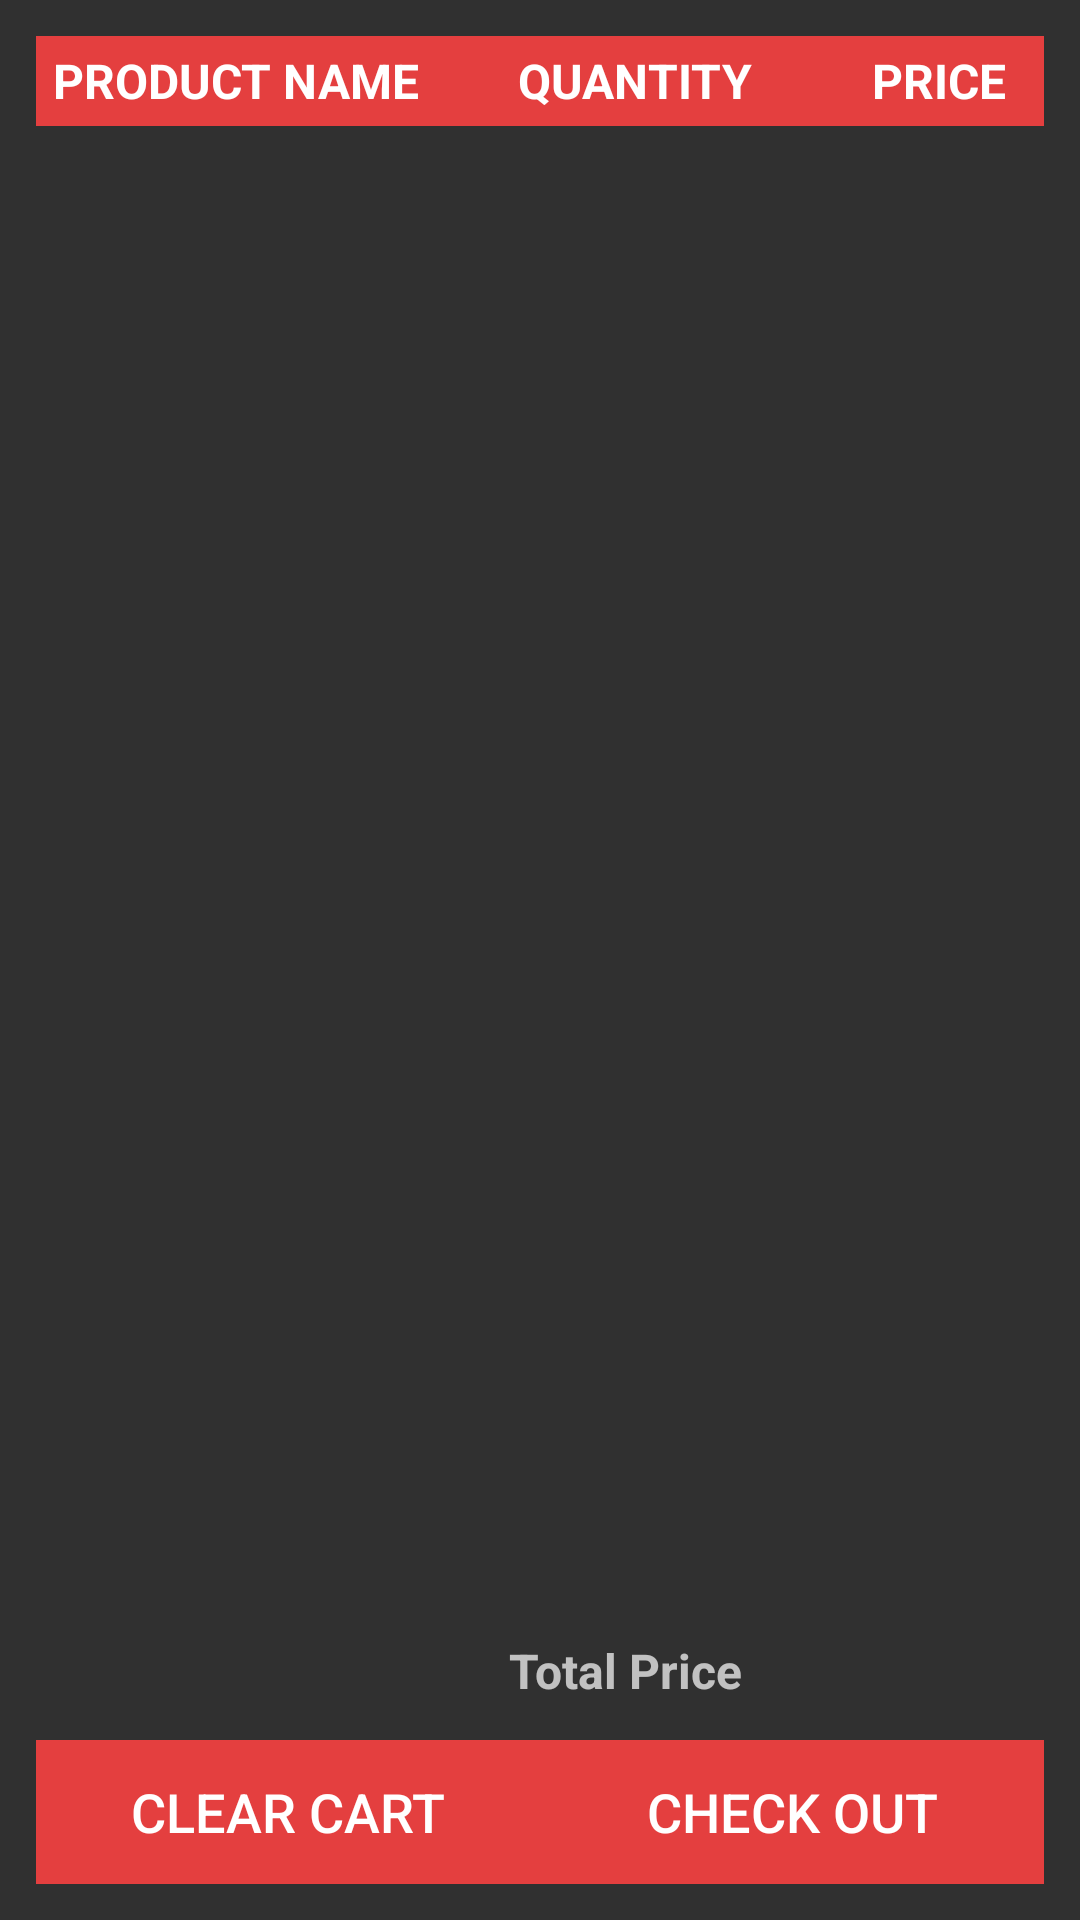

Here is an Android app screen rendered from its layout file. Give the layout XML and the strings, colors and styles it references.
<!-- AndroidManifest.xml: application theme AppTheme -->
<!-- res/layout/viewcontents_layout.xml -->
<RelativeLayout xmlns:android="http://schemas.android.com/apk/res/android"
    xmlns:tools="http://schemas.android.com/tools"
    android:layout_width="match_parent"
    android:layout_height="match_parent"
    xmlns:app="http://schemas.android.com/apk/res-auto"
    android:paddingBottom="@dimen/activity_vertical_margin"
    android:paddingLeft="@dimen/activity_horizontal_margin"
    android:paddingRight="@dimen/activity_horizontal_margin"
    android:paddingTop="@dimen/activity_vertical_margin">

    <TextView
        android:id="@+id/tvCartHeader"
        android:layout_width="133dp"
        android:layout_height="30dp"
        android:layout_alignParentTop="true"
        android:layout_toEndOf="@+id/textView21"
        android:layout_toRightOf="@+id/textView21"
        android:autoText="false"
        android:background="#E43F3F"
        android:gravity="center_vertical|center_horizontal"
        android:paddingBottom="@dimen/common_padding"
        android:paddingTop="@dimen/common_padding"
        android:text="Quantity"
        android:textAllCaps="true"
        android:textAppearance="@style/TextAppearance.AppCompat.Caption"
        android:textColor="#ffffff"
        android:textSize="16sp"
        android:textStyle="bold"
        android:typeface="normal" />

    <TextView
        android:id="@+id/textView21"
        android:layout_width="133dp"
        android:layout_height="30dp"
        android:layout_alignParentLeft="true"
        android:layout_alignParentStart="true"
        android:layout_alignParentTop="true"
        android:layout_centerInParent="true"
        android:autoText="false"
        android:background="#E43F3F"
        android:gravity="center_vertical|center_horizontal"
        android:paddingBottom="@dimen/common_padding"
        android:paddingTop="@dimen/common_padding"
        android:text="product name"
        android:textAllCaps="true"
        android:textAppearance="@style/TextAppearance.AppCompat.Caption"
        android:textColor="#ffffff"
        android:textSize="16sp"
        android:textStyle="bold"
        android:typeface="normal" />

    <TextView
        android:id="@+id/textView20"
        android:layout_width="133dp"
        android:layout_height="30dp"
        android:layout_alignParentTop="true"
        android:layout_toEndOf="@+id/tvCartHeader"
        android:layout_toRightOf="@+id/tvCartHeader"
        android:autoText="false"
        android:background="#E43F3F"
        android:gravity="center_vertical|center_horizontal"
        android:paddingBottom="@dimen/common_padding"
        android:paddingTop="@dimen/common_padding"
        android:text="price"
        android:textAllCaps="true"
        android:textAppearance="@style/TextAppearance.AppCompat.Caption"
        android:textColor="#ffffff"
        android:textSize="16sp"
        android:textStyle="bold"
        android:typeface="normal" />

    <ListView
        android:id="@+id/listView"
        android:layout_width="fill_parent"
        android:layout_height="fill_parent"
        android:minHeight="50dp"
        android:layout_below="@+id/tvCartHeader"
        android:layout_alignParentLeft="true"
        android:layout_alignParentStart="true" />

    <LinearLayout
        android:id="@+id/llTotal"
        android:layout_width="match_parent"
        android:layout_height="40dp"
        android:layout_above="@+id/llBottom"
        android:layout_alignParentLeft="true"
        android:layout_alignParentStart="true"
        android:orientation="horizontal"
        android:paddingBottom="@dimen/common_padding"
        android:paddingTop="@dimen/common_padding"
        android:weightSum="1">

        <TextView
            android:layout_width="0dip"
            android:layout_height="wrap_content"
            android:layout_weight="0.7"
            android:gravity="center_vertical|end"
            android:text="Total Price"
            android:textSize="16sp"
            android:textStyle="bold" />

        <TextView
            android:id="@+id/totprice"
            android:layout_width="0dip"
            android:layout_height="30dp"
            android:layout_weight="0.25"
            android:gravity="center"
            android:text=""
            android:textSize="16sp"
            android:textStyle="bold" />
    </LinearLayout>

    <LinearLayout
        android:id="@id/llBottom"
        android:layout_width="match_parent"
        android:layout_height="wrap_content"
        android:orientation="horizontal"
        android:weightSum="1"
        android:layout_alignParentBottom="true"
        android:layout_alignParentStart="true"
        android:layout_alignParentLeft="true">

        <Button
            android:id="@+id/bClear"
            android:layout_width="0dip"
            android:layout_height="wrap_content"
            android:layout_gravity="left"
            android:layout_weight="0.5"
            android:background="#E43F3F"
            android:text="Clear Cart"
            android:textColor="@android:color/white"
            android:textSize="18sp" />

        <Button
            android:id="@+id/bcheckout"
            android:layout_width="0dip"
            android:layout_height="wrap_content"
            android:layout_gravity="right"
            android:layout_weight="0.5"
            android:background="#E43F3F"
            android:text="Check out"
            android:textAllCaps="true"
            android:textColor="@android:color/white"
            android:textSize="18sp" />
    </LinearLayout>

</RelativeLayout>
<!-- resources referenced by this layout -->
<resources>
  <dimen name="activity_horizontal_margin">12dp</dimen>
  <dimen name="activity_vertical_margin">12dp</dimen>
  <dimen name="common_padding">2dp</dimen>
  <style name="AppTheme" parent="Theme.AppCompat.NoActionBar">
          
      </style>
</resources>
